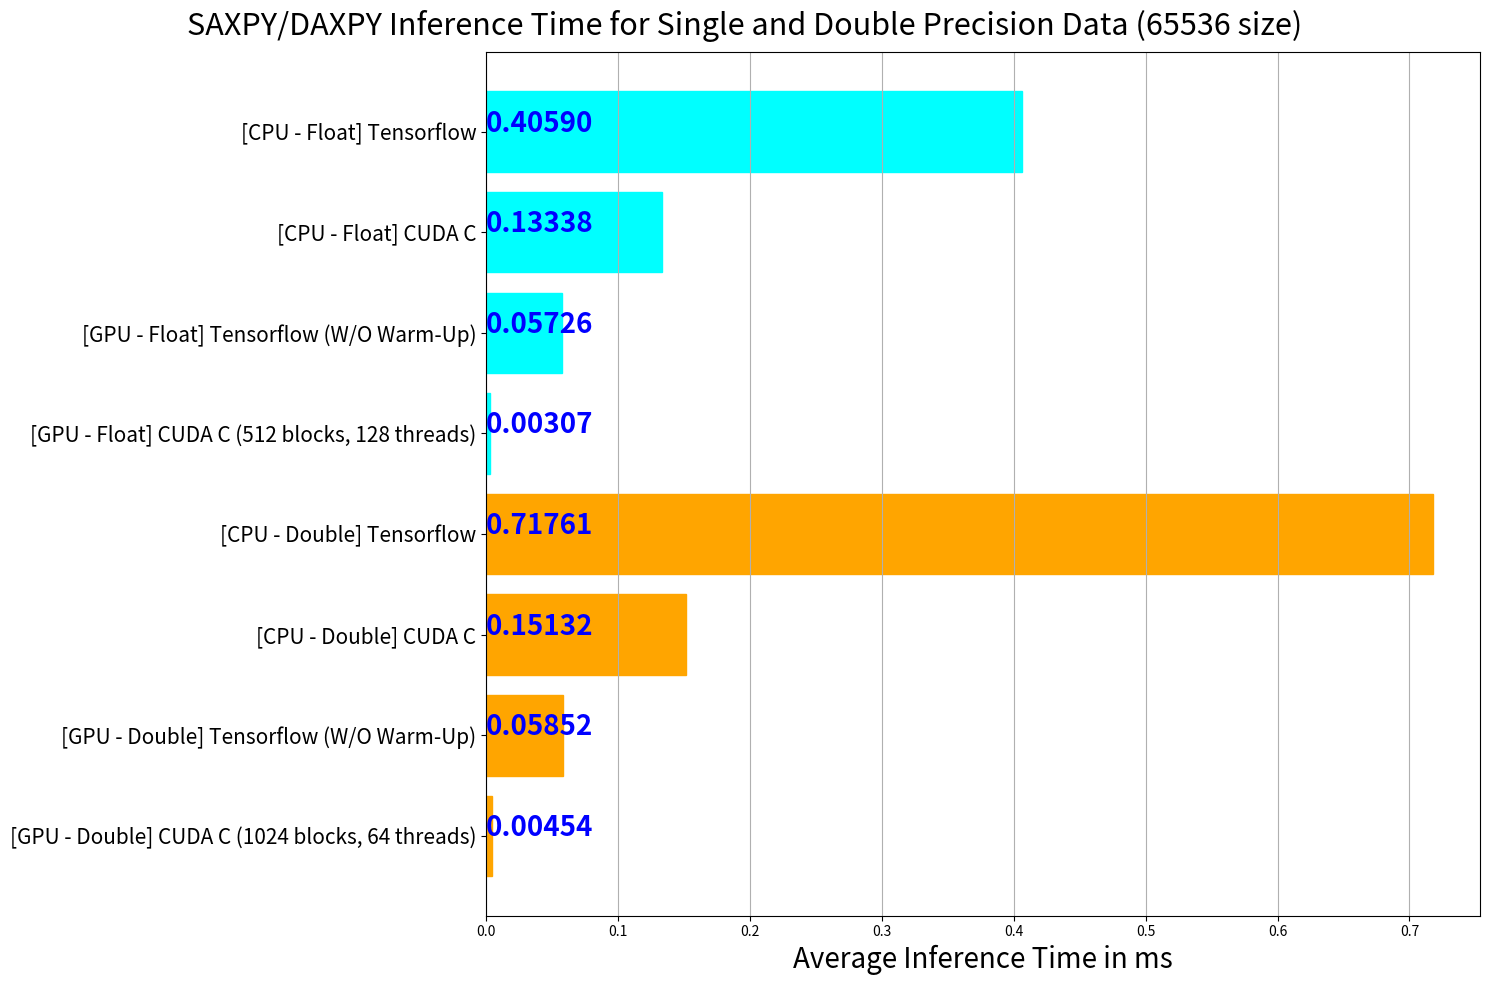
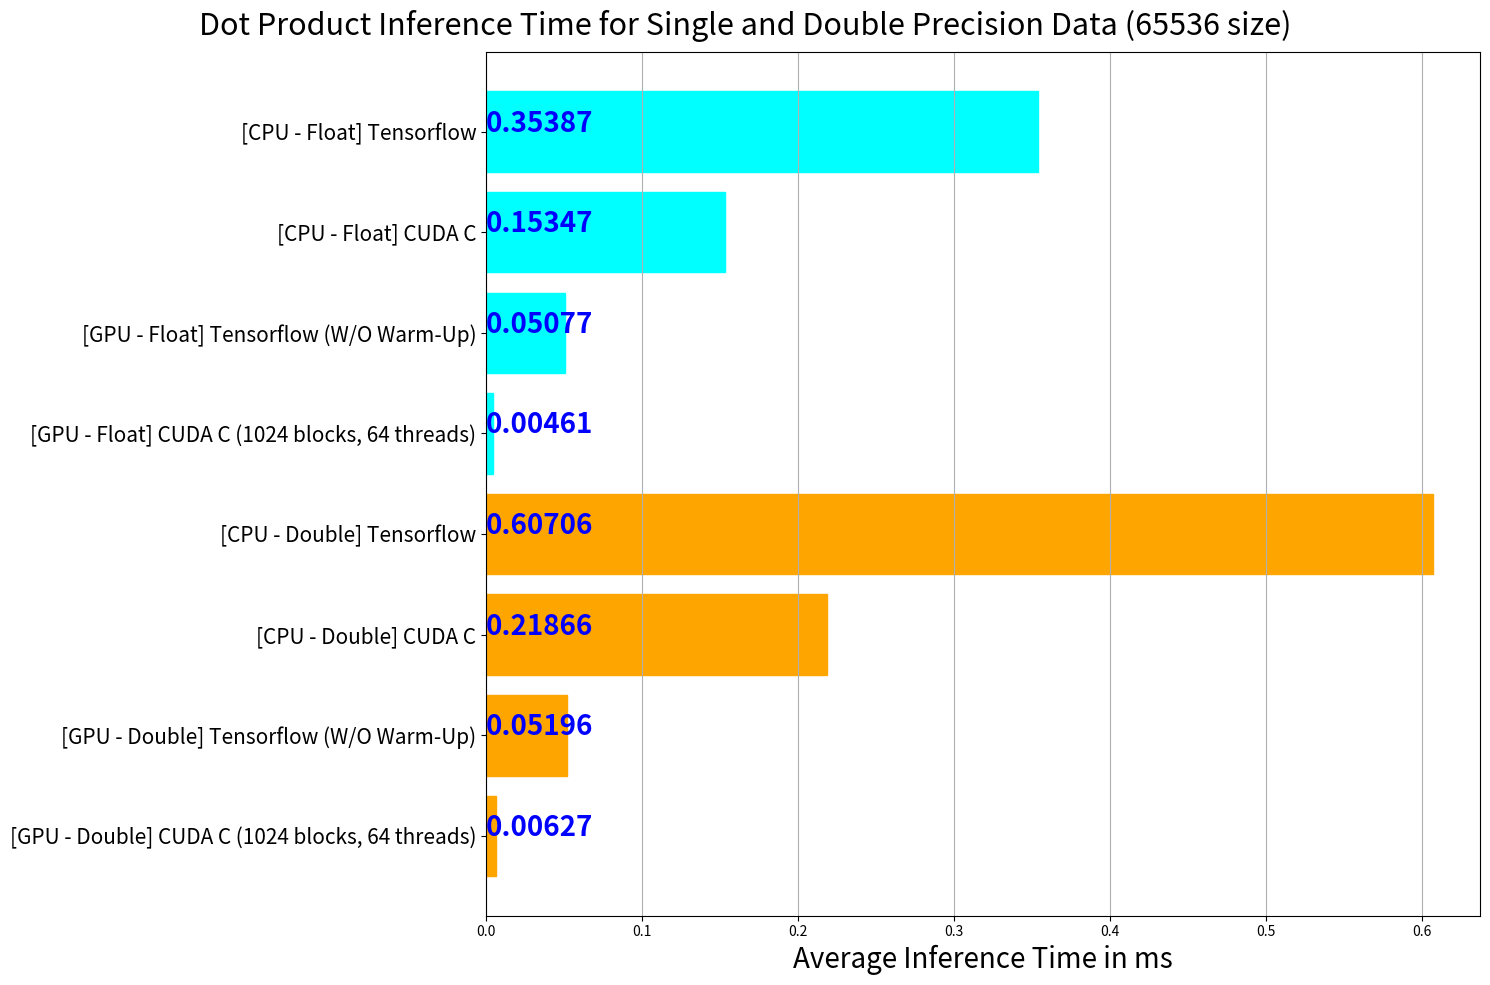
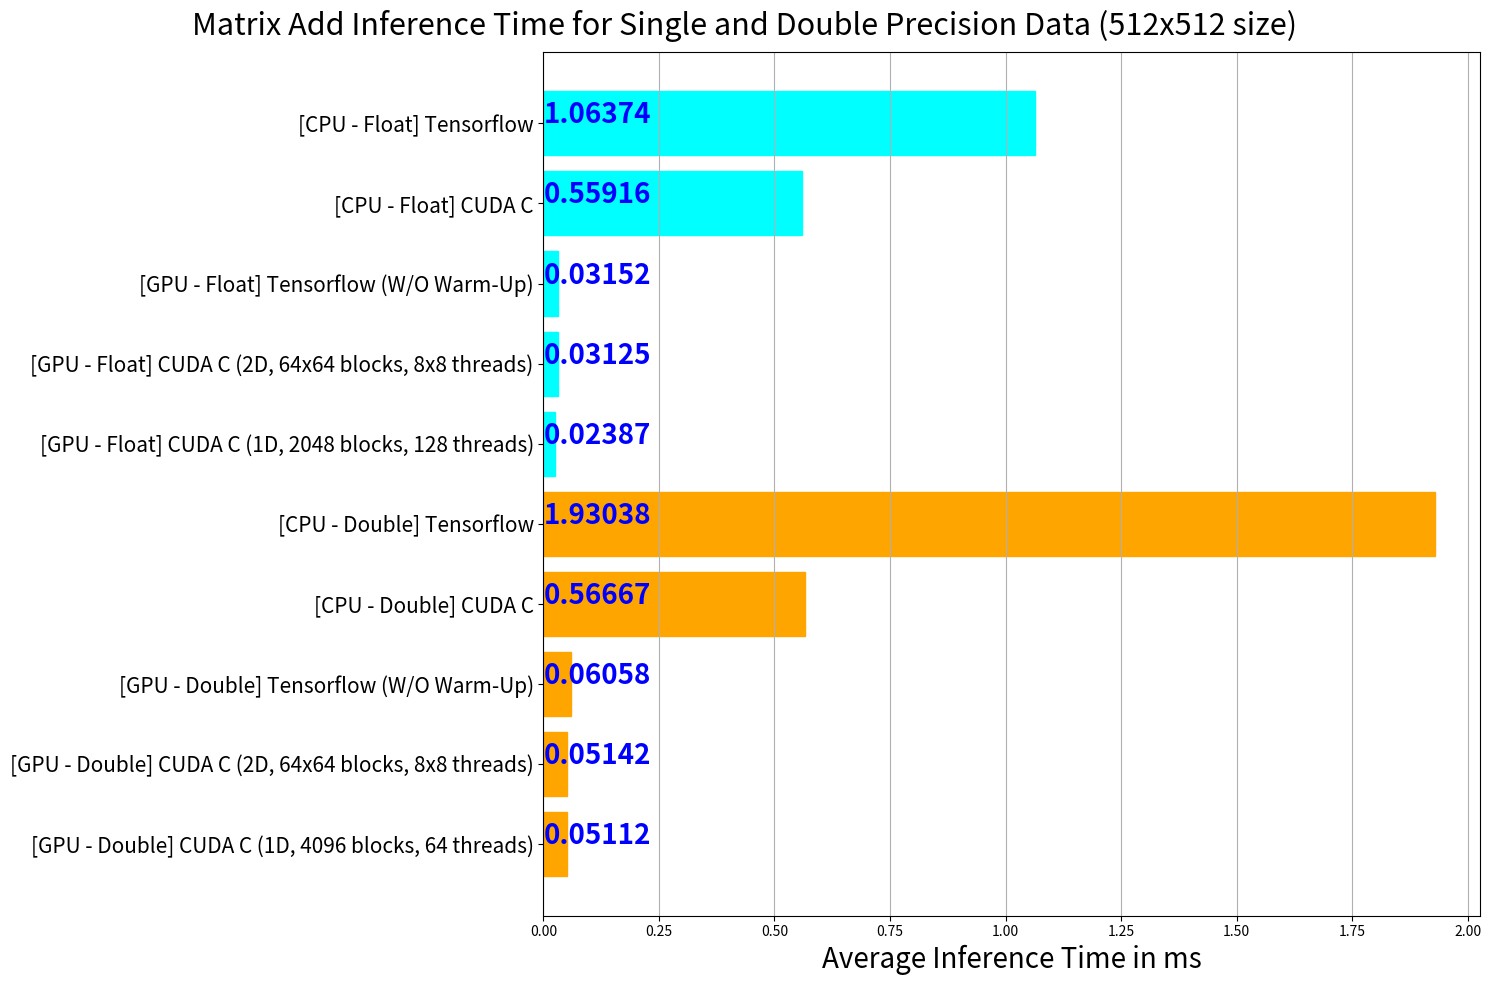
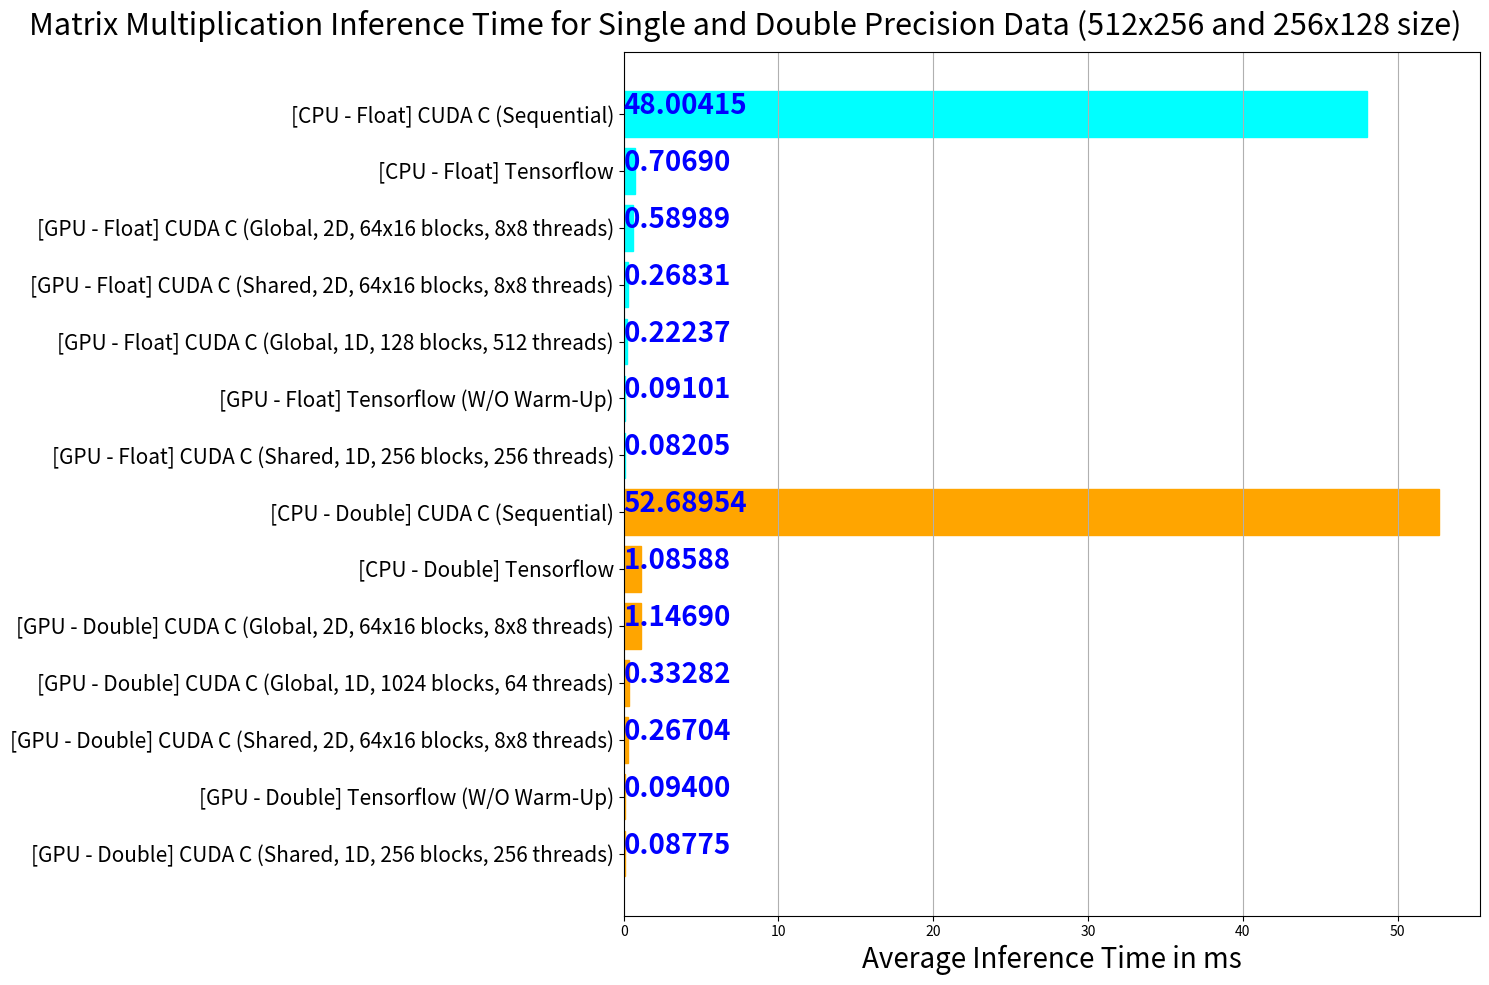

Reproduce these figures in Python, in order.
import matplotlib.pyplot as plt
import numpy as np


# My own plot of the elapsed time
def plot_elapsed_time_graph(data, title):
	names = data.keys()
	values = data.values()
	fig = plt.figure(figsize=(15, 10))
	y_pos = np.arange(len(names))
	barlist = plt.barh(y_pos, values)
	
	for i in range(len(names)):
		if i < len(names) / 2:
			barlist[i].set_color('orange')
		else:
			barlist[i].set_color('cyan')
			
	for i, v in enumerate(values):
		plt.text(0, i, "{:.5f}".format(v), color='blue', fontweight='bold', fontsize=20)
	
	plt.yticks(y_pos, names, fontsize=15)
	plt.xlabel('Average Inference Time in ms', fontsize=20)
	fig.suptitle(title, fontsize=22)
	plt.tight_layout()
	plt.grid(axis='x')
	plt.show()
	

def plot_accuracy_graph(data, title):
	names = data.keys()
	values = data.values()
	fig = plt.figure(figsize=(15, 10))
	y_pos = np.arange(len(names))
	barlist = plt.barh(y_pos, values)
	
	for i in range(len(names)):
		if i < len(names) / 2:
			barlist[i].set_color('orange')
		else:
			barlist[i].set_color('cyan')
	
	for i, v in enumerate(values):
		plt.text(0, i, "{:.5f}".format(v), color='blue', fontweight='bold', fontsize=20)
	
	plt.yticks(y_pos, names, fontsize=15)
	plt.xlabel('Accuracy in %', fontsize=20)
	fig.suptitle(title, fontsize=22)
	plt.tight_layout()
	plt.grid(axis='x')
	plt.show()


def main():
	# M = 65536
	saxpy_gpu_elapsed_time = {
		'[GPU - Double] CUDA C (1024 blocks, 64 threads)': 0.0045410,
		'[GPU - Double] Tensorflow (W/O Warm-Up)': 0.05851822021213593,
		'[CPU - Double] CUDA C': 0.151320,
		'[CPU - Double] Tensorflow': 0.7176052799695753,
		'[GPU - Float] CUDA C (512 blocks, 128 threads)': 0.0030720,
		'[GPU - Float] Tensorflow (W/O Warm-Up)': 0.05726448001951212,
		'[CPU - Float] CUDA C': 0.133380,
		'[CPU - Float] Tensorflow': 0.4058981596608646
	}
	
	# M = 65536
	dot_product_gpu_elapsed_time = {
		'[GPU - Double] CUDA C (1024 blocks, 64 threads)': 0.006272,
		'[GPU - Double] Tensorflow (W/O Warm-Up)': 0.05195684996579075,
		'[CPU - Double] CUDA C': 0.218660,
		'[CPU - Double] Tensorflow': 0.6070597299549263,
		'[GPU - Float] CUDA C (1024 blocks, 64 threads)': 0.004608,
		'[GPU - Float] Tensorflow (W/O Warm-Up)': 0.05077187011920614,
		'[CPU - Float] CUDA C': 0.153470,
		'[CPU - Float] Tensorflow': 0.35387275009270525
	}
	
	# MxM = 512x512
	matrix_add_gpu_elapsed_time = {
		'[GPU - Double] CUDA C (1D, 4096 blocks, 64 threads)': 0.051115,
		'[GPU - Double] CUDA C (2D, 64x64 blocks, 8x8 threads)': 0.051415,
		'[GPU - Double] Tensorflow (W/O Warm-Up)': 0.06057500013412209,
		'[CPU - Double] CUDA C': 0.566670,
		'[CPU - Double] Tensorflow': 1.9303801101341378,
		'[GPU - Float] CUDA C (1D, 2048 blocks, 128 threads)': 0.023871,
		'[GPU - Float] CUDA C (2D, 64x64 blocks, 8x8 threads)': 0.031253,
		'[GPU - Float] Tensorflow (W/O Warm-Up)': 0.03151900000375463,
		'[CPU - Float] CUDA C': 0.559160,
		'[CPU - Float] Tensorflow': 1.0637350901015452
	}
	
	# MxN = 512x128
	matrix_multiplication_gpu_elapsed_time = {
		'[GPU - Double] CUDA C (Shared, 1D, 256 blocks, 256 threads)': 0.087746,
		'[GPU - Double] Tensorflow (W/O Warm-Up)': 0.09400099997947109,
		'[GPU - Double] CUDA C (Shared, 2D, 64x16 blocks, 8x8 threads)': 0.26704,
		'[GPU - Double] CUDA C (Global, 1D, 1024 blocks, 64 threads)': 0.33282,
		'[GPU - Double] CUDA C (Global, 2D, 64x16 blocks, 8x8 threads)': 1.1469,
		'[CPU - Double] Tensorflow': 1.0858771400307887,
		'[CPU - Double] CUDA C (Sequential)': 52.689537,
		'[GPU - Float] CUDA C (Shared, 1D, 256 blocks, 256 threads)': 0.082045,
		'[GPU - Float] Tensorflow (W/O Warm-Up)': 0.09101244000703446,
		'[GPU - Float] CUDA C (Global, 1D, 128 blocks, 512 threads)': 0.22237,
		'[GPU - Float] CUDA C (Shared, 2D, 64x16 blocks, 8x8 threads)': 0.26831,
		'[GPU - Float] CUDA C (Global, 2D, 64x16 blocks, 8x8 threads)': 0.58989,
		'[CPU - Float] Tensorflow': 0.7069014800072182,
		'[CPU - Float] CUDA C (Sequential)': 48.004147,
	}
	
	s_le_net_inference_elapsed_time = {
		'[GPU] Tensorflow (Batch Size 8192)': 64.091960869996,
		'[CPU] Tensorflow (Batch Size 8192)': 218.75732244998974,
		'[GPU] CUDA C': 31.829
	}
	
	s_le_net_inference_elapsed_time_CUDA_C_kernels = {
		'Convolutional Layer': 0.0019280,
	    'Convolutional Bias': 0.0013010,
		'Convolutional Sigmoid': 0.0013050,
		'Subsampling Layer': 0.0011130,
		'Subsampling Bias': 0.000911,
		'Subsampling Sigmoid': 0.000936,
		'Fully Connected Layer': 0.022405,
		'Fully Connected Bias': 0.000951,
		'Fully Connected Sigmoid': 0.000979
	}
	
	s_le_net_inference_accuracy_tensorflow = {
		'[GPU] Tensorflow': 87.6800000667572,
		'[CPU] Tensorflow': 87.6800000667572,
	}
	
	matrix_multiplication_gpu_elapsed_time_tensorflow = {
		'[GPU - Double] Tensorflow (First Execution)': 405.06568500040885,
		'[GPU - Double] Tensorflow (Second Execution)': 0.09341699978904217,
		'[GPU - Float] Tensorflow (First Execution)': 396.4082520001284,
		'[GPU - Float] Tensorflow (Second Execution)': 0.08577600010539754
	}
	
	# plot_elapsed_time_graph(data=matrix_multiplication_gpu_elapsed_time_tensorflow, title="[GPU] Matrix Multiplication "
	#                                                                                       "Inference Time for Single and "
	#                                                                                       "Double Precision Data "
	#                                                                                       "(512x256 and 256x128 size)")
	# plot_elapsed_time_graph(data=s_le_net_inference_elapsed_time, title='s-LeNet Inference Time for CPU and '
	#                                                                     'GPU')
	# plot_elapsed_time_graph(data=s_le_net_inference_elapsed_time_CUDA_C_kernels, title='s-LeNet Inference Time for CUDA '
	#                                                                                    'C kernels')
	# plot_accuracy_graph(data=s_le_net_inference_accuracy_tensorflow, title='s-LeNet Accuracy for CPU and GPU')
	
	plot_elapsed_time_graph(data=saxpy_gpu_elapsed_time, title="SAXPY/DAXPY Inference Time for Single and Double "
	                                                           "Precision Data (65536 size)")
	plot_elapsed_time_graph(data=dot_product_gpu_elapsed_time, title="Dot Product Inference Time for Single and "
	                                                                 "Double Precision Data (65536 size)")
	plot_elapsed_time_graph(data=matrix_add_gpu_elapsed_time, title="Matrix Add Inference Time for Single and "
	                                                                "Double Precision Data (512x512 size)")
	plot_elapsed_time_graph(data=matrix_multiplication_gpu_elapsed_time, title="Matrix Multiplication Inference "
	                                                                           "Time for Single and Double Precision "
	                                                                           "Data (512x256 and 256x128 size)")


if __name__ == "__main__":
	main()
